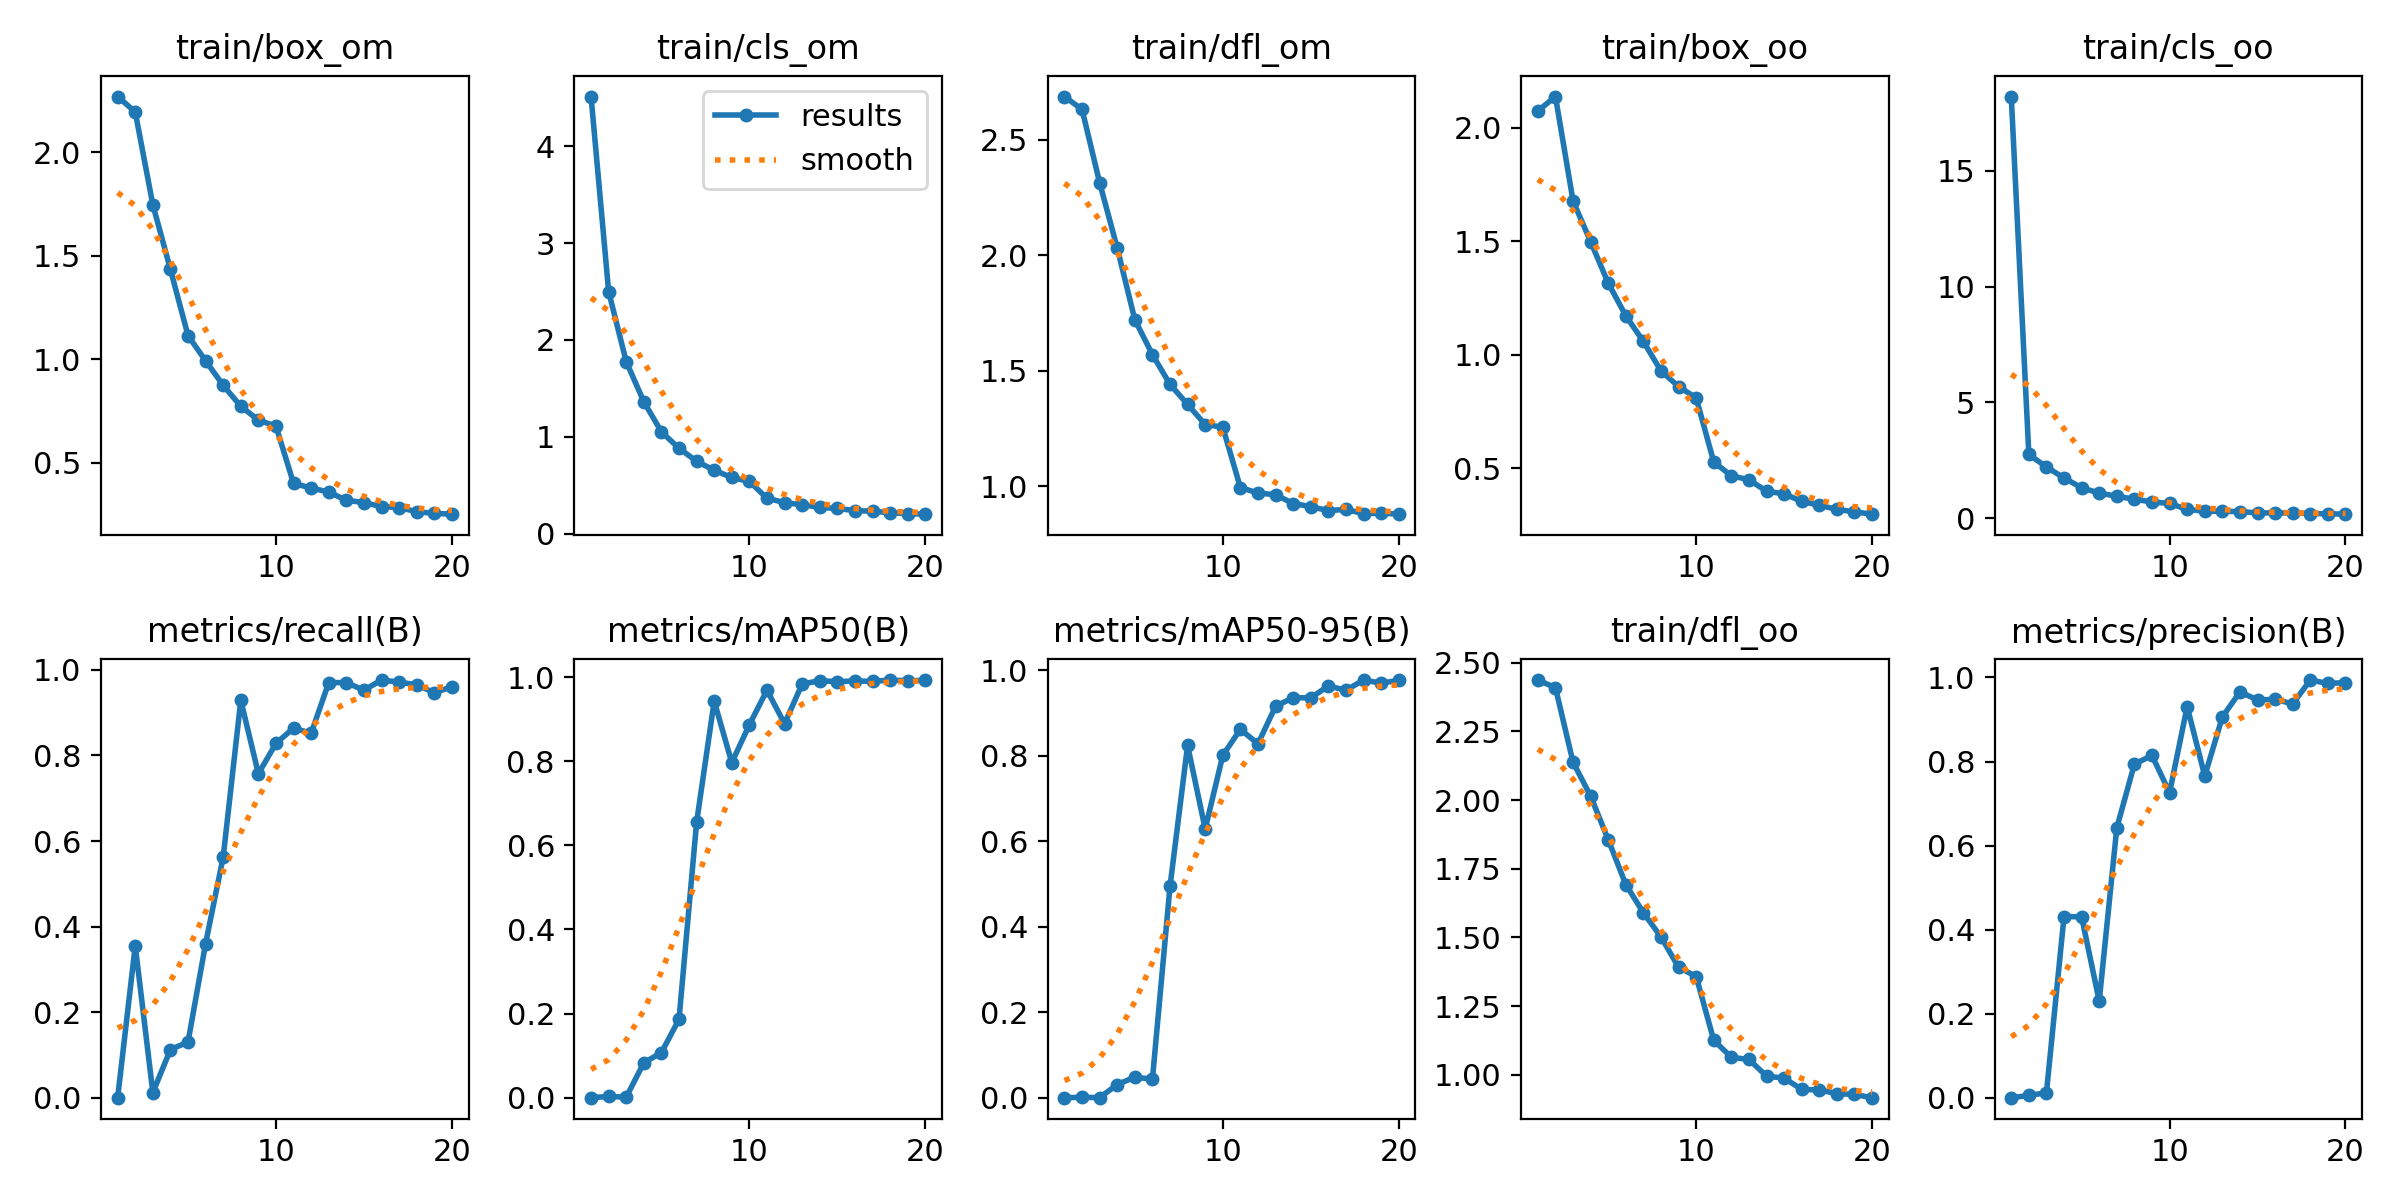

Values plotted in this chart, from the file beside it:
epoch, train/box_om, train/cls_om, train/dfl_om, train/box_oo, train/cls_oo, train/dfl_oo, metrics/precision(B), metrics/recall(B), metrics/mAP50(B), metrics/mAP50-95(B), val/box_om, val/cls_om, val/dfl_om, val/box_oo, val/cls_oo, val/dfl_oo, lr/pg0, lr/pg1, lr/pg2
1, 2.269, 4.512, 2.686, 2.073, 18.2, 2.437, 0, 0, 0, 0, 0, 4.7372e+16, 0, 0, 3.2418e+16, 0, 0.0707, 0.003256, 0.003256
2, 2.195, 2.498, 2.63, 2.137, 2.757, 2.409, 0.00518, 0.355, 0.00292, 0.00079, 2.283, 4.1475e+07, 1.0313e+05, 3.203, 2.6514e+07, 1.7462e+05, 0.04066, 0.006549, 0.006549
3, 1.746, 1.775, 2.313, 1.677, 2.218, 2.138, 0.01183, 0.01183, 0.00127, 0.0002, 4.723, 1654, 134.6, 7e-05, 267.7, 0.00066, 0.01046, 0.009682, 0.009682
4, 1.434, 1.362, 2.031, 1.497, 1.744, 2.014, 0.4311, 0.1124, 0.08292, 0.03068, 1.945, 16.7, 3.509, 2.986, 14.58, 3.912, 0.009461, 0.009461, 0.009461
5, 1.114, 1.051, 1.721, 1.315, 1.32, 1.856, 0.4304, 0.1302, 0.1072, 0.04814, 2.671, 8.249, 4.084, 3.061, 6.068, 5.009, 0.009461, 0.009461, 0.009461
6, 0.9921, 0.8822, 1.57, 1.171, 1.091, 1.692, 0.2298, 0.3602, 0.1862, 0.04315, 2.649, 4.558, 5.463, 2.547, 5.203, 5.613, 0.009055, 0.009055, 0.009055
7, 0.8731, 0.7474, 1.441, 1.058, 0.9547, 1.59, 0.6422, 0.5629, 0.6545, 0.4943, 0.8326, 1.657, 1.548, 0.9661, 2.414, 1.738, 0.00855, 0.00855, 0.00855
8, 0.7723, 0.655, 1.355, 0.9278, 0.8267, 1.502, 0.7939, 0.929, 0.9427, 0.8244, 0.6085, 0.565, 1.144, 0.5715, 0.9175, 1.144, 0.007959, 0.007959, 0.007959
9, 0.7051, 0.5802, 1.268, 0.859, 0.7087, 1.391, 0.8144, 0.7574, 0.7966, 0.6288, 0.6587, 1.06, 1.355, 0.8404, 2.093, 1.377, 0.007297, 0.007297, 0.007297
10, 0.6761, 0.5395, 1.256, 0.8091, 0.6451, 1.357, 0.726, 0.8284, 0.8865, 0.8009, 0.4412, 0.4948, 0.9734, 0.4828, 1.128, 1.05, 0.00658, 0.00658, 0.00658
11, 0.3994, 0.3661, 0.9951, 0.5265, 0.3898, 1.126, 0.9308, 0.8639, 0.9688, 0.8621, 0.437, 0.4966, 0.9971, 0.5175, 0.4122, 1.054, 0.005824, 0.005824, 0.005824
12, 0.377, 0.3206, 0.9714, 0.466, 0.3094, 1.063, 0.7655, 0.8521, 0.8892, 0.828, 0.3842, 0.5504, 0.9482, 0.4215, 0.6346, 0.9973, 0.00505, 0.00505, 0.00505
13, 0.3574, 0.2988, 0.964, 0.4486, 0.3044, 1.056, 0.906, 0.9704, 0.9834, 0.9158, 0.3303, 0.3013, 0.9008, 0.3912, 0.2933, 0.9737, 0.004276, 0.004276, 0.004276
14, 0.3178, 0.2714, 0.9258, 0.398, 0.2957, 0.995, 0.9656, 0.9704, 0.9914, 0.9362, 0.3208, 0.2504, 0.8994, 0.3571, 0.2319, 0.9249, 0.00352, 0.00352, 0.00352
15, 0.3067, 0.2601, 0.9124, 0.3863, 0.2368, 0.9877, 0.9468, 0.9527, 0.9889, 0.9355, 0.2896, 0.228, 0.8743, 0.3577, 0.2154, 0.9188, 0.002803, 0.002803, 0.002803
16, 0.2873, 0.2385, 0.8952, 0.3532, 0.2369, 0.9469, 0.9479, 0.9763, 0.9908, 0.9637, 0.2583, 0.2023, 0.8569, 0.2938, 0.1919, 0.8807, 0.002141, 0.002141, 0.002141
17, 0.2829, 0.2317, 0.9006, 0.3359, 0.227, 0.9444, 0.9372, 0.9715, 0.9896, 0.9533, 0.2852, 0.2017, 0.8691, 0.3051, 0.1794, 0.8805, 0.00155, 0.00155, 0.00155
18, 0.2626, 0.2162, 0.8818, 0.318, 0.2104, 0.9313, 0.9939, 0.9652, 0.9929, 0.9773, 0.2439, 0.1791, 0.8507, 0.2529, 0.1444, 0.8605, 0.001045, 0.001045, 0.001045
19, 0.2547, 0.2067, 0.8843, 0.307, 0.1979, 0.9283, 0.9859, 0.9467, 0.9912, 0.9701, 0.2544, 0.1859, 0.8559, 0.2593, 0.1649, 0.8646, 0.0006395, 0.0006395, 0.0006395
20, 0.2507, 0.2015, 0.8799, 0.2968, 0.1815, 0.9166, 0.9878, 0.9606, 0.9923, 0.9766, 0.2385, 0.1725, 0.8502, 0.2459, 0.1501, 0.8609, 0.0003423, 0.0003423, 0.0003423
